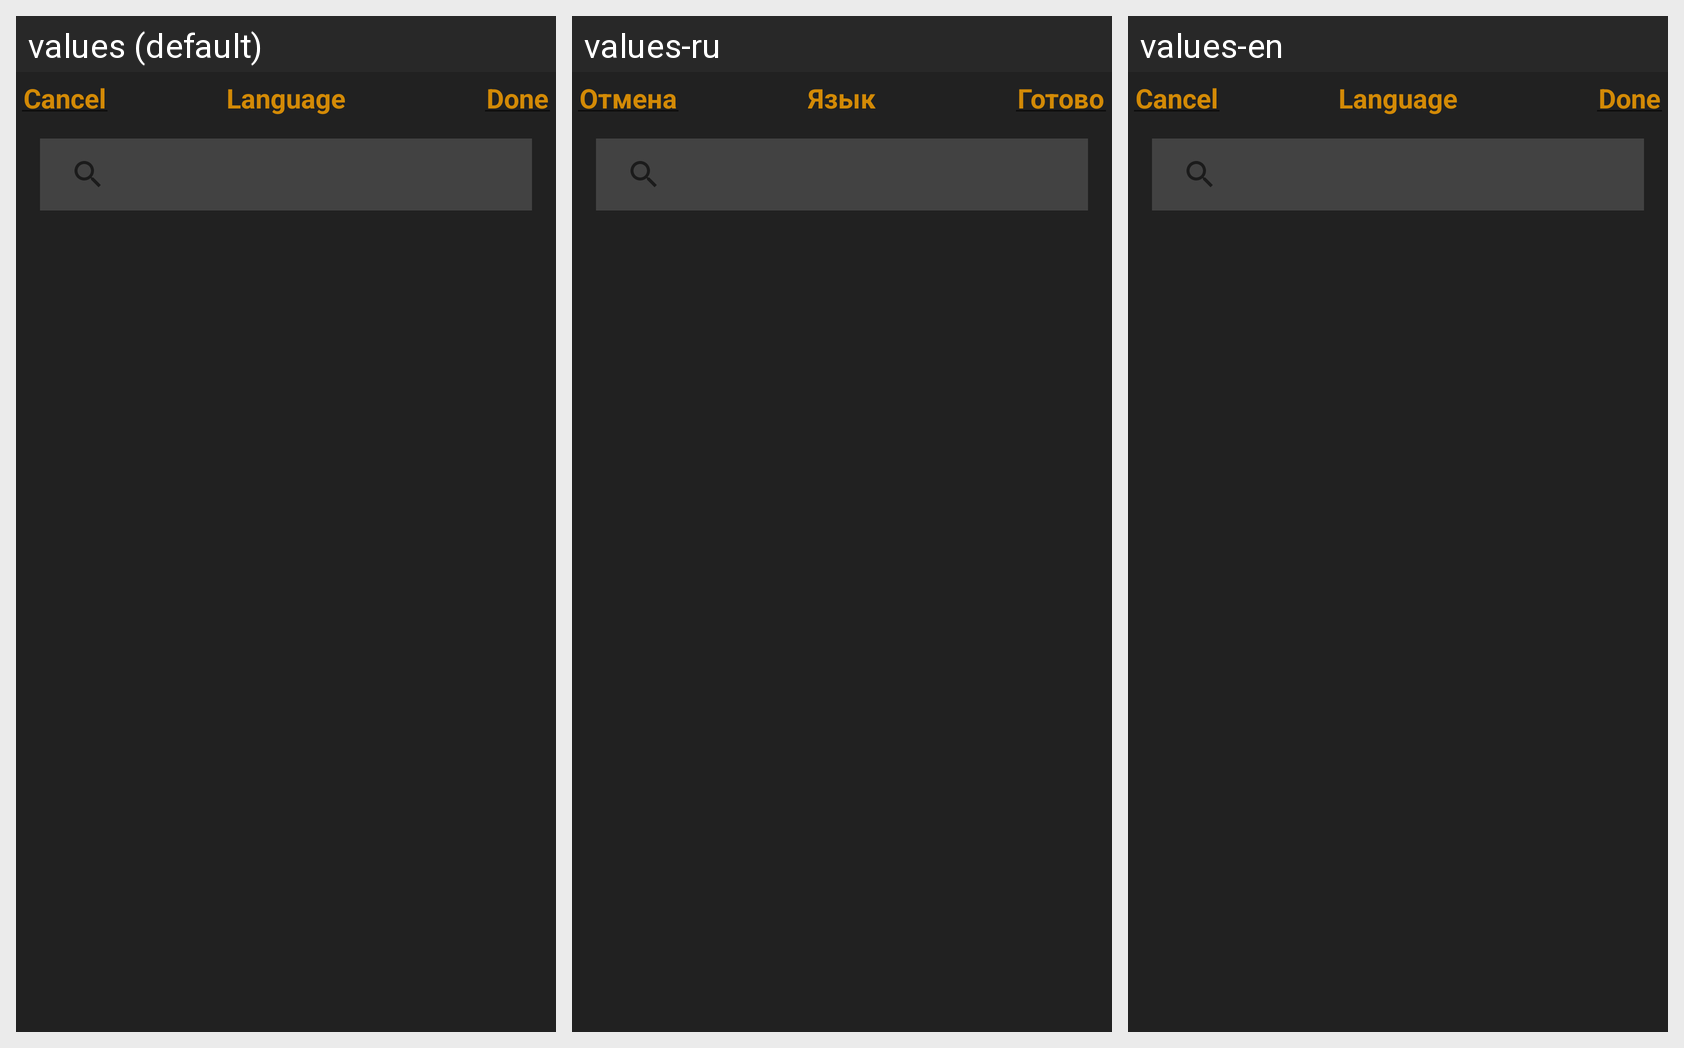

Locale-by-locale string values for the Android screen shown in this grid:
Android screen res/layout/fragment_bottom_sheet_dark_language.xml rendered under 3 locales, left to right: values (default), values-ru, values-en. Device: Nexus 5 (rendered at 1080×1920; each locale shown at half size, 540×960, under a caption strip naming it); theme Theme.Finans.
Strings drawn on this screen, with the default value and each locale's value (text and hints the layout hard-codes, and strings that could not be matched under every locale, appear in the picture but are not listed):

cancel
  values: Cancel
  values-ru: Отмена
  values-en: Cancel

language
  values: Language
  values-ru: Язык
  values-en: Language

done
  values: Done
  values-ru: Готово
  values-en: Done
